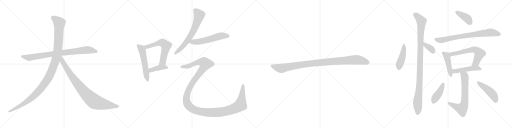
t = 0.00 s
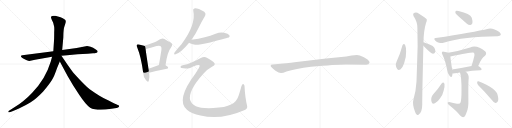
t = 3.39 s
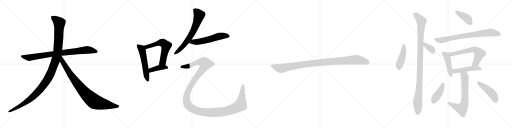
t = 6.79 s
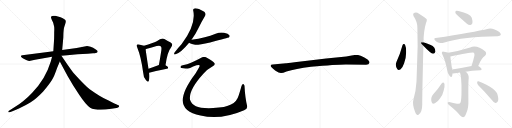
t = 10.18 s
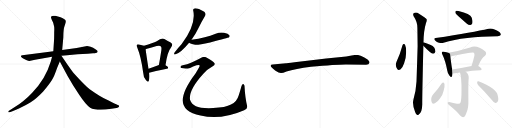
t = 13.57 s
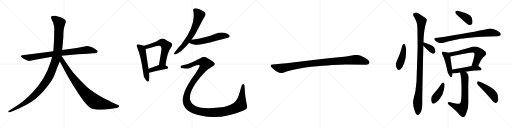
t = 16.96 s

The animated SVG that drew these frames (rendered in a browser with its animation timeline set to each time). Animation: 21 CSS @keyframes rules; one cycle of 16.96 s.

<svg version="1.1" viewBox="0 0 4096 1024" xmlns="http://www.w3.org/2000/svg">
  <g stroke="lightgray" stroke-dasharray="1,1" stroke-width="1" transform="scale(4, 4)">
    <line x1="0" y1="0" x2="256" y2="256"></line>
    <line x1="256" y1="0" x2="0" y2="256"></line>
    <line x1="128" y1="0" x2="128" y2="256"></line>
    <line x1="0" y1="128" x2="256" y2="128"></line>
    <line x1="256" y1="0" x2="512" y2="256"></line>
    <line x1="512" y1="0" x2="256" y2="256"></line>
    <line x1="384" y1="0" x2="384" y2="256"></line>
    <line x1="256" y1="128" x2="512" y2="128"></line>
    <line x1="512" y1="0" x2="768" y2="256"></line>
    <line x1="768" y1="0" x2="512" y2="256"></line>
    <line x1="640" y1="0" x2="640" y2="256"></line>
    <line x1="512" y1="128" x2="768" y2="128"></line>
    <line x1="768" y1="0" x2="1024" y2="256"></line>
    <line x1="1024" y1="0" x2="768" y2="256"></line>
    <line x1="896" y1="0" x2="896" y2="256"></line>
    <line x1="768" y1="128" x2="1024" y2="128"></line>
  </g>
<g transform="scale(1, -1) translate(0, -850)">
   <style type="text/css">
    @keyframes keyframes0 {
      from {
       stroke: black;
       stroke-dashoffset: 858;
       stroke-width: 128;
       }
       74% {
       animation-timing-function: step-end;
       stroke: black;
       stroke-dashoffset: 0;
       stroke-width: 128;
       }
       to {
       stroke: black;
       stroke-width: 1024;
       }
       }
       #make-me-a-hanzi-animation-0 {
         animation: keyframes0 0.948242s both;
         animation-delay: 0.000000s;
         animation-timing-function: linear;
       }
    @keyframes keyframes1 {
      from {
       stroke: black;
       stroke-dashoffset: 1197;
       stroke-width: 128;
       }
       80% {
       animation-timing-function: step-end;
       stroke: black;
       stroke-dashoffset: 0;
       stroke-width: 128;
       }
       to {
       stroke: black;
       stroke-width: 1024;
       }
       }
       #make-me-a-hanzi-animation-1 {
         animation: keyframes1 1.224121s both;
         animation-delay: 0.948242s;
         animation-timing-function: linear;
       }
    @keyframes keyframes2 {
      from {
       stroke: black;
       stroke-dashoffset: 899;
       stroke-width: 128;
       }
       75% {
       animation-timing-function: step-end;
       stroke: black;
       stroke-dashoffset: 0;
       stroke-width: 128;
       }
       to {
       stroke: black;
       stroke-width: 1024;
       }
       }
       #make-me-a-hanzi-animation-2 {
         animation: keyframes2 0.981608s both;
         animation-delay: 2.172363s;
         animation-timing-function: linear;
       }
    @keyframes keyframes3 {
      from {
       stroke: black;
       stroke-dashoffset: 549;
       stroke-width: 128;
       }
       64% {
       animation-timing-function: step-end;
       stroke: black;
       stroke-dashoffset: 0;
       stroke-width: 128;
       }
       to {
       stroke: black;
       stroke-width: 1024;
       }
       }
       #make-me-a-hanzi-animation-3 {
         animation: keyframes3 0.696777s both;
         animation-delay: 3.153971s;
         animation-timing-function: linear;
       }
    @keyframes keyframes4 {
      from {
       stroke: black;
       stroke-dashoffset: 601;
       stroke-width: 128;
       }
       66% {
       animation-timing-function: step-end;
       stroke: black;
       stroke-dashoffset: 0;
       stroke-width: 128;
       }
       to {
       stroke: black;
       stroke-width: 1024;
       }
       }
       #make-me-a-hanzi-animation-4 {
         animation: keyframes4 0.739095s both;
         animation-delay: 3.850748s;
         animation-timing-function: linear;
       }
    @keyframes keyframes5 {
      from {
       stroke: black;
       stroke-dashoffset: 407;
       stroke-width: 128;
       }
       57% {
       animation-timing-function: step-end;
       stroke: black;
       stroke-dashoffset: 0;
       stroke-width: 128;
       }
       to {
       stroke: black;
       stroke-width: 1024;
       }
       }
       #make-me-a-hanzi-animation-5 {
         animation: keyframes5 0.581217s both;
         animation-delay: 4.589843s;
         animation-timing-function: linear;
       }
    @keyframes keyframes6 {
      from {
       stroke: black;
       stroke-dashoffset: 671;
       stroke-width: 128;
       }
       69% {
       animation-timing-function: step-end;
       stroke: black;
       stroke-dashoffset: 0;
       stroke-width: 128;
       }
       to {
       stroke: black;
       stroke-width: 1024;
       }
       }
       #make-me-a-hanzi-animation-6 {
         animation: keyframes6 0.796061s both;
         animation-delay: 5.171060s;
         animation-timing-function: linear;
       }
    @keyframes keyframes7 {
      from {
       stroke: black;
       stroke-dashoffset: 570;
       stroke-width: 128;
       }
       65% {
       animation-timing-function: step-end;
       stroke: black;
       stroke-dashoffset: 0;
       stroke-width: 128;
       }
       to {
       stroke: black;
       stroke-width: 1024;
       }
       }
       #make-me-a-hanzi-animation-7 {
         animation: keyframes7 0.713867s both;
         animation-delay: 5.967121s;
         animation-timing-function: linear;
       }
    @keyframes keyframes8 {
      from {
       stroke: black;
       stroke-dashoffset: 1443;
       stroke-width: 128;
       }
       82% {
       animation-timing-function: step-end;
       stroke: black;
       stroke-dashoffset: 0;
       stroke-width: 128;
       }
       to {
       stroke: black;
       stroke-width: 1024;
       }
       }
       #make-me-a-hanzi-animation-8 {
         animation: keyframes8 1.424316s both;
         animation-delay: 6.680988s;
         animation-timing-function: linear;
       }
    @keyframes keyframes9 {
      from {
       stroke: black;
       stroke-dashoffset: 1030;
       stroke-width: 128;
       }
       77% {
       animation-timing-function: step-end;
       stroke: black;
       stroke-dashoffset: 0;
       stroke-width: 128;
       }
       to {
       stroke: black;
       stroke-width: 1024;
       }
       }
       #make-me-a-hanzi-animation-9 {
         animation: keyframes9 1.088216s both;
         animation-delay: 8.105304s;
         animation-timing-function: linear;
       }
    @keyframes keyframes10 {
      from {
       stroke: black;
       stroke-dashoffset: 443;
       stroke-width: 128;
       }
       59% {
       animation-timing-function: step-end;
       stroke: black;
       stroke-dashoffset: 0;
       stroke-width: 128;
       }
       to {
       stroke: black;
       stroke-width: 1024;
       }
       }
       #make-me-a-hanzi-animation-10 {
         animation: keyframes10 0.610514s both;
         animation-delay: 9.193520s;
         animation-timing-function: linear;
       }
    @keyframes keyframes11 {
      from {
       stroke: black;
       stroke-dashoffset: 360;
       stroke-width: 128;
       }
       54% {
       animation-timing-function: step-end;
       stroke: black;
       stroke-dashoffset: 0;
       stroke-width: 128;
       }
       to {
       stroke: black;
       stroke-width: 1024;
       }
       }
       #make-me-a-hanzi-animation-11 {
         animation: keyframes11 0.542969s both;
         animation-delay: 9.804034s;
         animation-timing-function: linear;
       }
    @keyframes keyframes12 {
      from {
       stroke: black;
       stroke-dashoffset: 1067;
       stroke-width: 128;
       }
       78% {
       animation-timing-function: step-end;
       stroke: black;
       stroke-dashoffset: 0;
       stroke-width: 128;
       }
       to {
       stroke: black;
       stroke-width: 1024;
       }
       }
       #make-me-a-hanzi-animation-12 {
         animation: keyframes12 1.118327s both;
         animation-delay: 10.347003s;
         animation-timing-function: linear;
       }
    @keyframes keyframes13 {
      from {
       stroke: black;
       stroke-dashoffset: 398;
       stroke-width: 128;
       }
       56% {
       animation-timing-function: step-end;
       stroke: black;
       stroke-dashoffset: 0;
       stroke-width: 128;
       }
       to {
       stroke: black;
       stroke-width: 1024;
       }
       }
       #make-me-a-hanzi-animation-13 {
         animation: keyframes13 0.573893s both;
         animation-delay: 11.465330s;
         animation-timing-function: linear;
       }
    @keyframes keyframes14 {
      from {
       stroke: black;
       stroke-dashoffset: 774;
       stroke-width: 128;
       }
       72% {
       animation-timing-function: step-end;
       stroke: black;
       stroke-dashoffset: 0;
       stroke-width: 128;
       }
       to {
       stroke: black;
       stroke-width: 1024;
       }
       }
       #make-me-a-hanzi-animation-14 {
         animation: keyframes14 0.879883s both;
         animation-delay: 12.039223s;
         animation-timing-function: linear;
       }
    @keyframes keyframes15 {
      from {
       stroke: black;
       stroke-dashoffset: 454;
       stroke-width: 128;
       }
       60% {
       animation-timing-function: step-end;
       stroke: black;
       stroke-dashoffset: 0;
       stroke-width: 128;
       }
       to {
       stroke: black;
       stroke-width: 1024;
       }
       }
       #make-me-a-hanzi-animation-15 {
         animation: keyframes15 0.619466s both;
         animation-delay: 12.919106s;
         animation-timing-function: linear;
       }
    @keyframes keyframes16 {
      from {
       stroke: black;
       stroke-dashoffset: 632;
       stroke-width: 128;
       }
       67% {
       animation-timing-function: step-end;
       stroke: black;
       stroke-dashoffset: 0;
       stroke-width: 128;
       }
       to {
       stroke: black;
       stroke-width: 1024;
       }
       }
       #make-me-a-hanzi-animation-16 {
         animation: keyframes16 0.764323s both;
         animation-delay: 13.538572s;
         animation-timing-function: linear;
       }
    @keyframes keyframes17 {
      from {
       stroke: black;
       stroke-dashoffset: 483;
       stroke-width: 128;
       }
       61% {
       animation-timing-function: step-end;
       stroke: black;
       stroke-dashoffset: 0;
       stroke-width: 128;
       }
       to {
       stroke: black;
       stroke-width: 1024;
       }
       }
       #make-me-a-hanzi-animation-17 {
         animation: keyframes17 0.643066s both;
         animation-delay: 14.302895s;
         animation-timing-function: linear;
       }
    @keyframes keyframes18 {
      from {
       stroke: black;
       stroke-dashoffset: 678;
       stroke-width: 128;
       }
       69% {
       animation-timing-function: step-end;
       stroke: black;
       stroke-dashoffset: 0;
       stroke-width: 128;
       }
       to {
       stroke: black;
       stroke-width: 1024;
       }
       }
       #make-me-a-hanzi-animation-18 {
         animation: keyframes18 0.801758s both;
         animation-delay: 14.945961s;
         animation-timing-function: linear;
       }
    @keyframes keyframes19 {
      from {
       stroke: black;
       stroke-dashoffset: 417;
       stroke-width: 128;
       }
       58% {
       animation-timing-function: step-end;
       stroke: black;
       stroke-dashoffset: 0;
       stroke-width: 128;
       }
       to {
       stroke: black;
       stroke-width: 1024;
       }
       }
       #make-me-a-hanzi-animation-19 {
         animation: keyframes19 0.589355s both;
         animation-delay: 15.747719s;
         animation-timing-function: linear;
       }
    @keyframes keyframes20 {
      from {
       stroke: black;
       stroke-dashoffset: 463;
       stroke-width: 128;
       }
       60% {
       animation-timing-function: step-end;
       stroke: black;
       stroke-dashoffset: 0;
       stroke-width: 128;
       }
       to {
       stroke: black;
       stroke-width: 1024;
       }
       }
       #make-me-a-hanzi-animation-20 {
         animation: keyframes20 0.626790s both;
         animation-delay: 16.337074s;
         animation-timing-function: linear;
       }
</style>
<path d="M 365.5 432.0 L 178.5 408.0 Q 169.5 407.0 167.5 402.0 Q 163.5 389.0 209.5 370.0 Q 228.5 362.0 234.5 362.0 L 280.5 372.0 L 416.5 396.0 L 491.5 404.0 L 537.5 408.0 Q 578.5 413.0 621.5 416.0 L 701.5 421.0 L 744.5 425.0 Q 756.5 425.0 773.5 429.0 Q 780.5 432.0 781.5 439.0 Q 782.5 445.0 763.5 457.0 Q 745.5 469.0 724.5 476.0 Q 703.5 482.0 696.5 482.0 L 613.5 466.0 L 497.5 451.0 L 426.5 441.0 L 365.5 432.0 Z" fill="lightgray"></path> 
<path d="M 416.5 396.0 L 405.5 356.0 Q 362.5 214.0 257.5 109.0 Q 225.5 76.0 200.5 54.0 Q 165.5 25.0 152.5 16.0 L 68.5 -38.0 Q 65.5 -39.0 66.5 -45.0 Q 67.5 -50.0 73.5 -48.0 L 83.5 -45.0 Q 100.5 -42.0 151.5 -18.0 Q 203.5 6.0 245.5 32.0 Q 287.5 57.0 345.5 118.0 Q 410.5 194.0 428.5 234.0 Q 436.5 249.0 457.5 308.0 L 478.5 359.0 L 497.5 451.0 L 506.5 550.0 L 507.5 587.0 Q 509.5 616.0 511.5 625.0 Q 513.5 633.0 520.5 654.0 Q 528.5 674.0 526.5 683.0 Q 524.5 698.0 484.5 713.0 L 442.5 724.0 Q 422.5 726.0 416.5 723.0 Q 401.5 717.0 412.5 696.0 L 425.5 668.0 L 432.5 640.0 Q 435.5 632.0 433.5 590.0 Q 433.5 544.0 432.5 532.0 L 426.5 441.0 L 416.5 396.0 Z" fill="lightgray"></path> 
<path d="M 478.5 359.0 L 539.5 245.0 L 585.5 167.0 L 633.5 92.0 Q 689.5 8.0 721.5 -11.0 Q 769.5 -38.0 891.5 -20.0 L 932.5 -14.0 Q 939.5 -13.0 947.5 -8.0 Q 958.5 1.0 948.5 8.0 Q 945.5 10.0 929.5 16.0 Q 913.5 22.0 872.5 44.0 Q 826.5 66.0 795.5 85.0 Q 765.5 103.0 717.5 137.0 Q 680.5 165.0 588.5 267.0 Q 583.5 271.0 540.5 332.0 L 491.5 404.0 C 474.5 429.0 448.5 415.0 478.5 359.0 Z" fill="lightgray"></path> 
<path d="M 1152.0 483.5 Q 1140.0 489.5 1112.0 494.5 Q 1099.0 498.5 1096.0 492.5 Q 1089.0 486.5 1098.0 470.5 Q 1129.0 394.5 1145.0 271.5 Q 1146.0 234.5 1167.0 209.5 Q 1185.0 187.5 1190.0 202.5 Q 1199.0 226.5 1193.0 268.5 L 1188.0 300.5 Q 1169.0 421.5 1165.0 455.5 C 1162.0 479.5 1162.0 479.5 1152.0 483.5 Z" fill="lightgray"></path> 
<path d="M 1324.0 328.5 Q 1339.0 436.5 1367.0 468.5 Q 1389.0 496.5 1365.0 509.5 Q 1344.0 519.5 1315.0 537.5 Q 1294.0 549.5 1254.0 520.5 Q 1224.0 505.5 1152.0 483.5 C 1123.0 474.5 1137.0 445.5 1165.0 455.5 Q 1165.0 456.5 1169.0 457.5 Q 1215.0 470.5 1253.0 481.5 Q 1280.0 488.5 1287.0 478.5 Q 1296.0 471.5 1288.0 429.5 Q 1281.0 383.5 1271.0 329.5 C 1266.0 299.5 1320.0 298.5 1324.0 328.5 Z" fill="lightgray"></path> 
<path d="M 1193.0 268.5 Q 1232.0 281.5 1335.0 300.5 Q 1345.0 301.5 1345.0 310.5 Q 1345.0 317.5 1324.0 328.5 C 1301.0 341.5 1299.0 340.5 1271.0 329.5 Q 1225.0 311.5 1188.0 300.5 C 1159.0 291.5 1164.0 259.5 1193.0 268.5 Z" fill="lightgray"></path> 
<path d="M 1532.0 531.5 Q 1563.0 574.5 1585.0 620.5 Q 1613.0 678.5 1641.0 724.5 Q 1651.0 740.5 1634.0 755.5 Q 1577.0 788.5 1555.0 782.5 Q 1542.0 779.5 1546.0 763.5 Q 1570.0 652.5 1452.0 496.5 Q 1425.0 469.5 1395.0 427.5 Q 1388.0 409.5 1404.0 415.5 Q 1446.0 427.5 1513.0 508.5 L 1532.0 531.5 Z" fill="lightgray"></path> 
<path d="M 1513.0 508.5 Q 1522.0 499.5 1561.0 491.5 Q 1585.0 488.5 1681.0 509.5 Q 1828.0 548.5 1831.0 549.5 Q 1841.0 558.5 1835.0 568.5 Q 1826.0 581.5 1793.0 588.5 Q 1759.0 594.5 1725.0 579.5 Q 1683.0 563.5 1638.0 551.5 Q 1589.0 539.5 1532.0 531.5 C 1502.0 527.5 1488.0 524.5 1513.0 508.5 Z" fill="lightgray"></path> 
<path d="M 1462.0 327.5 Q 1446.0 324.5 1444.0 316.5 Q 1443.0 309.5 1451.0 305.5 Q 1488.0 298.5 1521.0 306.5 Q 1543.0 319.5 1572.0 327.5 Q 1596.0 333.5 1598.0 326.5 Q 1601.0 320.5 1564.0 262.5 Q 1405.0 52.5 1494.0 -26.5 Q 1495.0 -26.5 1498.0 -29.5 Q 1532.0 -57.5 1604.0 -73.5 Q 1767.0 -112.5 1953.0 -31.5 Q 1983.0 -19.5 1977.0 2.5 Q 1961.0 65.5 1956.0 163.5 Q 1952.0 178.5 1945.0 178.5 Q 1939.0 179.5 1932.0 162.5 Q 1922.0 126.5 1910.0 87.5 Q 1894.0 32.5 1848.0 13.5 Q 1805.0 -10.5 1705.0 -14.5 Q 1605.0 -18.5 1567.0 -0.5 Q 1533.0 15.5 1521.0 49.5 Q 1505.0 124.5 1625.0 257.5 Q 1662.0 300.5 1699.0 318.5 Q 1724.0 331.5 1716.0 344.5 Q 1709.0 360.5 1655.0 388.5 Q 1634.0 401.5 1606.0 386.5 Q 1530.0 343.5 1462.0 327.5 Z" fill="lightgray"></path> 
<path d="M 2767.0 335.0 L 2929.0 332.0 Q 2952.0 332.0 2956.0 349.0 Q 2956.0 354.0 2955.0 356.0 Q 2948.0 373.0 2911.0 392.0 Q 2874.0 411.0 2855.0 411.0 Q 2835.0 411.0 2813.0 406.0 Q 2791.0 401.0 2770.0 399.0 L 2609.0 382.0 L 2356.0 353.0 Q 2292.0 345.0 2288.0 344.0 L 2181.0 335.0 Q 2167.0 334.0 2166.0 328.0 Q 2164.0 321.0 2170.0 314.0 Q 2175.0 307.0 2201.0 286.0 Q 2234.0 265.0 2249.0 266.0 Q 2263.0 266.0 2292.0 278.0 Q 2362.0 302.0 2488.0 317.0 Q 2687.0 335.0 2767.0 335.0 Z" fill="lightgray"></path> 
<path d="M 3220.0 488.5 Q 3202.0 421.5 3173.0 358.5 Q 3158.0 325.5 3178.0 298.5 Q 3187.0 282.5 3205.0 296.5 Q 3223.0 312.5 3233.0 343.5 Q 3251.0 395.5 3249.0 438.5 Q 3250.0 469.5 3241.0 490.5 Q 3237.0 497.5 3230.0 498.5 Q 3223.0 497.5 3220.0 488.5 Z" fill="lightgray"></path> 
<path d="M 3387.0 484.5 Q 3447.0 421.5 3464.0 420.5 Q 3477.0 419.5 3483.0 436.5 Q 3484.0 448.5 3475.0 467.5 Q 3465.0 483.5 3441.0 491.5 Q 3405.0 507.5 3389.0 511.5 Q 3388.0 512.5 3387.0 511.5 C 3357.0 515.5 3366.0 506.5 3387.0 484.5 Z" fill="lightgray"></path> 
<path d="M 3387.0 511.5 Q 3387.0 512.5 3388.0 512.5 Q 3389.0 603.5 3408.0 666.5 Q 3417.0 682.5 3414.0 695.5 Q 3407.0 705.5 3352.0 740.5 Q 3328.0 758.5 3307.0 742.5 Q 3303.0 738.5 3308.0 721.5 Q 3339.0 675.5 3339.0 628.5 Q 3340.0 559.5 3341.0 482.5 Q 3337.0 346.5 3332.0 198.5 Q 3328.0 125.5 3308.0 56.5 Q 3296.0 17.5 3321.0 -45.5 Q 3328.0 -64.5 3336.0 -67.5 Q 3342.0 -74.5 3350.0 -65.5 Q 3377.0 -49.5 3378.0 16.5 Q 3377.0 62.5 3387.0 484.5 L 3387.0 511.5 Z" fill="lightgray"></path> 
<path d="M 3674.0 714.5 Q 3702.0 690.5 3733.0 661.5 Q 3748.0 648.5 3763.0 649.5 Q 3773.0 650.5 3779.0 663.5 Q 3783.0 679.5 3774.0 708.5 Q 3762.0 741.5 3668.0 762.5 Q 3652.0 765.5 3646.0 762.5 Q 3642.0 758.5 3643.0 745.5 Q 3647.0 735.5 3674.0 714.5 Z" fill="lightgray"></path> 
<path d="M 3485.0 545.5 Q 3466.0 542.5 3481.0 526.5 Q 3494.0 513.5 3512.0 508.5 Q 3533.0 504.5 3548.0 508.5 Q 3714.0 560.5 3980.0 560.5 L 3982.0 560.5 Q 4001.0 560.5 4006.0 569.5 Q 4010.0 579.5 3995.0 593.5 Q 3944.0 629.5 3907.0 620.5 Q 3793.0 593.5 3485.0 545.5 Z" fill="lightgray"></path> 
<path d="M 3586.0 427.5 Q 3576.0 431.5 3551.0 435.5 Q 3541.0 439.5 3537.0 434.5 Q 3531.0 428.5 3539.0 413.5 Q 3563.0 364.5 3578.0 285.5 Q 3581.0 261.5 3595.0 246.5 Q 3611.0 225.5 3616.0 240.5 Q 3619.0 249.5 3620.0 262.5 L 3617.0 293.5 Q 3605.0 374.5 3603.0 398.5 C 3601.0 422.5 3601.0 422.5 3586.0 427.5 Z" fill="lightgray"></path> 
<path d="M 3826.0 322.5 Q 3851.0 385.5 3880.0 403.5 Q 3896.0 419.5 3883.0 437.5 Q 3813.0 494.5 3761.0 469.5 Q 3677.0 442.5 3586.0 427.5 C 3556.0 422.5 3574.0 392.5 3603.0 398.5 Q 3781.0 434.5 3790.0 428.5 L 3791.0 427.5 Q 3798.0 420.5 3795.0 403.5 Q 3785.0 358.5 3772.0 321.5 C 3762.0 293.5 3815.0 294.5 3826.0 322.5 Z" fill="lightgray"></path> 
<path d="M 3725.0 276.5 Q 3771.0 283.5 3842.0 287.5 Q 3852.0 288.5 3853.0 296.5 Q 3854.0 303.5 3826.0 322.5 C 3815.0 330.5 3801.0 327.5 3772.0 321.5 Q 3684.0 303.5 3617.0 293.5 C 3587.0 289.5 3590.0 263.5 3620.0 262.5 Q 3627.0 261.5 3638.0 263.5 Q 3656.0 267.5 3680.0 270.5 L 3725.0 276.5 Z" fill="lightgray"></path> 
<path d="M 3680.0 270.5 Q 3693.0 233.5 3692.0 124.5 Q 3692.0 48.5 3684.0 29.5 Q 3681.0 16.5 3656.0 20.5 Q 3626.0 27.5 3594.0 34.5 Q 3582.0 34.5 3581.0 28.5 Q 3580.0 21.5 3590.0 12.5 Q 3659.0 -42.5 3681.0 -74.5 Q 3697.0 -89.5 3709.0 -86.5 Q 3721.0 -82.5 3733.0 -47.5 Q 3749.0 -13.5 3747.0 49.5 Q 3746.0 163.5 3748.0 203.5 Q 3755.0 245.5 3737.0 266.5 Q 3731.0 272.5 3725.0 276.5 C 3702.0 295.5 3672.0 299.5 3680.0 270.5 Z" fill="lightgray"></path> 
<path d="M 3533.0 182.5 Q 3503.0 136.5 3466.0 95.5 Q 3442.0 68.5 3453.0 33.5 Q 3457.0 14.5 3479.0 23.5 Q 3503.0 35.5 3521.0 63.5 Q 3543.0 94.5 3549.0 124.5 Q 3559.0 154.5 3556.0 178.5 Q 3552.0 188.5 3547.0 189.5 Q 3538.0 189.5 3533.0 182.5 Z" fill="lightgray"></path> 
<path d="M 3826.0 168.5 Q 3875.0 120.5 3933.0 51.5 Q 3948.0 30.5 3963.0 25.5 Q 3970.0 24.5 3979.0 34.5 Q 3992.0 46.5 3981.0 90.5 Q 3971.0 141.5 3828.0 199.5 Q 3819.0 203.5 3817.0 192.5 Q 3816.0 179.5 3826.0 168.5 Z" fill="lightgray"></path> 
      <clipPath id="make-me-a-hanzi-clip-0">
      <path d="M 365.5 432.0 L 178.5 408.0 Q 169.5 407.0 167.5 402.0 Q 163.5 389.0 209.5 370.0 Q 228.5 362.0 234.5 362.0 L 280.5 372.0 L 416.5 396.0 L 491.5 404.0 L 537.5 408.0 Q 578.5 413.0 621.5 416.0 L 701.5 421.0 L 744.5 425.0 Q 756.5 425.0 773.5 429.0 Q 780.5 432.0 781.5 439.0 Q 782.5 445.0 763.5 457.0 Q 745.5 469.0 724.5 476.0 Q 703.5 482.0 696.5 482.0 L 613.5 466.0 L 497.5 451.0 L 426.5 441.0 L 365.5 432.0 Z" fill="lightgray"></path>
      </clipPath>
      <path clip-path="url(#make-me-a-hanzi-clip-0)" d="M 175.5 400.0 L 235.5 389.0 L 493.5 428.0 L 697.5 451.0 L 771.5 439.0 " fill="none" id="make-me-a-hanzi-animation-0" stroke-dasharray="730 1460" stroke-linecap="round"></path>

      <clipPath id="make-me-a-hanzi-clip-1">
      <path d="M 416.5 396.0 L 405.5 356.0 Q 362.5 214.0 257.5 109.0 Q 225.5 76.0 200.5 54.0 Q 165.5 25.0 152.5 16.0 L 68.5 -38.0 Q 65.5 -39.0 66.5 -45.0 Q 67.5 -50.0 73.5 -48.0 L 83.5 -45.0 Q 100.5 -42.0 151.5 -18.0 Q 203.5 6.0 245.5 32.0 Q 287.5 57.0 345.5 118.0 Q 410.5 194.0 428.5 234.0 Q 436.5 249.0 457.5 308.0 L 478.5 359.0 L 497.5 451.0 L 506.5 550.0 L 507.5 587.0 Q 509.5 616.0 511.5 625.0 Q 513.5 633.0 520.5 654.0 Q 528.5 674.0 526.5 683.0 Q 524.5 698.0 484.5 713.0 L 442.5 724.0 Q 422.5 726.0 416.5 723.0 Q 401.5 717.0 412.5 696.0 L 425.5 668.0 L 432.5 640.0 Q 435.5 632.0 433.5 590.0 Q 433.5 544.0 432.5 532.0 L 426.5 441.0 L 416.5 396.0 Z" fill="lightgray"></path>
      </clipPath>
      <path clip-path="url(#make-me-a-hanzi-clip-1)" d="M 423.5 708.0 L 474.5 667.0 L 470.5 557.0 L 462.5 450.0 L 450.5 389.0 L 400.5 252.0 L 354.5 176.0 L 264.5 77.0 L 179.5 14.0 L 71.5 -43.0 " fill="none" id="make-me-a-hanzi-animation-1" stroke-dasharray="1069 2138" stroke-linecap="round"></path>

      <clipPath id="make-me-a-hanzi-clip-2">
      <path d="M 478.5 359.0 L 539.5 245.0 L 585.5 167.0 L 633.5 92.0 Q 689.5 8.0 721.5 -11.0 Q 769.5 -38.0 891.5 -20.0 L 932.5 -14.0 Q 939.5 -13.0 947.5 -8.0 Q 958.5 1.0 948.5 8.0 Q 945.5 10.0 929.5 16.0 Q 913.5 22.0 872.5 44.0 Q 826.5 66.0 795.5 85.0 Q 765.5 103.0 717.5 137.0 Q 680.5 165.0 588.5 267.0 Q 583.5 271.0 540.5 332.0 L 491.5 404.0 C 474.5 429.0 448.5 415.0 478.5 359.0 Z" fill="lightgray"></path>
      </clipPath>
      <path clip-path="url(#make-me-a-hanzi-clip-2)" d="M 490.5 395.0 L 497.5 361.0 L 583.5 227.0 L 656.5 133.0 L 726.5 61.0 L 762.5 36.0 L 804.5 22.0 L 944.5 0.0 " fill="none" id="make-me-a-hanzi-animation-2" stroke-dasharray="771 1542" stroke-linecap="round"></path>

      <clipPath id="make-me-a-hanzi-clip-3">
      <path d="M 1152.0 483.5 Q 1140.0 489.5 1112.0 494.5 Q 1099.0 498.5 1096.0 492.5 Q 1089.0 486.5 1098.0 470.5 Q 1129.0 394.5 1145.0 271.5 Q 1146.0 234.5 1167.0 209.5 Q 1185.0 187.5 1190.0 202.5 Q 1199.0 226.5 1193.0 268.5 L 1188.0 300.5 Q 1169.0 421.5 1165.0 455.5 C 1162.0 479.5 1162.0 479.5 1152.0 483.5 Z" fill="lightgray"></path>
      </clipPath>
      <path clip-path="url(#make-me-a-hanzi-clip-3)" d="M 1105.0 484.5 L 1131.0 461.5 L 1137.0 448.5 L 1179.0 208.5 " fill="none" id="make-me-a-hanzi-animation-3" stroke-dasharray="421 842" stroke-linecap="round"></path>

      <clipPath id="make-me-a-hanzi-clip-4">
      <path d="M 1324.0 328.5 Q 1339.0 436.5 1367.0 468.5 Q 1389.0 496.5 1365.0 509.5 Q 1344.0 519.5 1315.0 537.5 Q 1294.0 549.5 1254.0 520.5 Q 1224.0 505.5 1152.0 483.5 C 1123.0 474.5 1137.0 445.5 1165.0 455.5 Q 1165.0 456.5 1169.0 457.5 Q 1215.0 470.5 1253.0 481.5 Q 1280.0 488.5 1287.0 478.5 Q 1296.0 471.5 1288.0 429.5 Q 1281.0 383.5 1271.0 329.5 C 1266.0 299.5 1320.0 298.5 1324.0 328.5 Z" fill="lightgray"></path>
      </clipPath>
      <path clip-path="url(#make-me-a-hanzi-clip-4)" d="M 1164.0 463.5 L 1174.0 473.5 L 1203.0 484.5 L 1292.0 510.5 L 1329.0 483.5 L 1302.0 354.5 L 1278.0 336.5 " fill="none" id="make-me-a-hanzi-animation-4" stroke-dasharray="473 946" stroke-linecap="round"></path>

      <clipPath id="make-me-a-hanzi-clip-5">
      <path d="M 1193.0 268.5 Q 1232.0 281.5 1335.0 300.5 Q 1345.0 301.5 1345.0 310.5 Q 1345.0 317.5 1324.0 328.5 C 1301.0 341.5 1299.0 340.5 1271.0 329.5 Q 1225.0 311.5 1188.0 300.5 C 1159.0 291.5 1164.0 259.5 1193.0 268.5 Z" fill="lightgray"></path>
      </clipPath>
      <path clip-path="url(#make-me-a-hanzi-clip-5)" d="M 1196.0 274.5 L 1206.0 289.5 L 1277.0 310.5 L 1336.0 309.5 " fill="none" id="make-me-a-hanzi-animation-5" stroke-dasharray="279 558" stroke-linecap="round"></path>

      <clipPath id="make-me-a-hanzi-clip-6">
      <path d="M 1532.0 531.5 Q 1563.0 574.5 1585.0 620.5 Q 1613.0 678.5 1641.0 724.5 Q 1651.0 740.5 1634.0 755.5 Q 1577.0 788.5 1555.0 782.5 Q 1542.0 779.5 1546.0 763.5 Q 1570.0 652.5 1452.0 496.5 Q 1425.0 469.5 1395.0 427.5 Q 1388.0 409.5 1404.0 415.5 Q 1446.0 427.5 1513.0 508.5 L 1532.0 531.5 Z" fill="lightgray"></path>
      </clipPath>
      <path clip-path="url(#make-me-a-hanzi-clip-6)" d="M 1558.0 769.5 L 1593.0 728.5 L 1557.0 624.5 L 1540.0 587.5 L 1491.0 512.5 L 1406.0 426.5 " fill="none" id="make-me-a-hanzi-animation-6" stroke-dasharray="543 1086" stroke-linecap="round"></path>

      <clipPath id="make-me-a-hanzi-clip-7">
      <path d="M 1513.0 508.5 Q 1522.0 499.5 1561.0 491.5 Q 1585.0 488.5 1681.0 509.5 Q 1828.0 548.5 1831.0 549.5 Q 1841.0 558.5 1835.0 568.5 Q 1826.0 581.5 1793.0 588.5 Q 1759.0 594.5 1725.0 579.5 Q 1683.0 563.5 1638.0 551.5 Q 1589.0 539.5 1532.0 531.5 C 1502.0 527.5 1488.0 524.5 1513.0 508.5 Z" fill="lightgray"></path>
      </clipPath>
      <path clip-path="url(#make-me-a-hanzi-clip-7)" d="M 1520.0 512.5 L 1643.0 525.5 L 1773.0 562.5 L 1812.0 564.5 L 1827.0 558.5 " fill="none" id="make-me-a-hanzi-animation-7" stroke-dasharray="442 884" stroke-linecap="round"></path>

      <clipPath id="make-me-a-hanzi-clip-8">
      <path d="M 1462.0 327.5 Q 1446.0 324.5 1444.0 316.5 Q 1443.0 309.5 1451.0 305.5 Q 1488.0 298.5 1521.0 306.5 Q 1543.0 319.5 1572.0 327.5 Q 1596.0 333.5 1598.0 326.5 Q 1601.0 320.5 1564.0 262.5 Q 1405.0 52.5 1494.0 -26.5 Q 1495.0 -26.5 1498.0 -29.5 Q 1532.0 -57.5 1604.0 -73.5 Q 1767.0 -112.5 1953.0 -31.5 Q 1983.0 -19.5 1977.0 2.5 Q 1961.0 65.5 1956.0 163.5 Q 1952.0 178.5 1945.0 178.5 Q 1939.0 179.5 1932.0 162.5 Q 1922.0 126.5 1910.0 87.5 Q 1894.0 32.5 1848.0 13.5 Q 1805.0 -10.5 1705.0 -14.5 Q 1605.0 -18.5 1567.0 -0.5 Q 1533.0 15.5 1521.0 49.5 Q 1505.0 124.5 1625.0 257.5 Q 1662.0 300.5 1699.0 318.5 Q 1724.0 331.5 1716.0 344.5 Q 1709.0 360.5 1655.0 388.5 Q 1634.0 401.5 1606.0 386.5 Q 1530.0 343.5 1462.0 327.5 Z" fill="lightgray"></path>
      </clipPath>
      <path clip-path="url(#make-me-a-hanzi-clip-8)" d="M 1453.0 314.5 L 1511.0 322.5 L 1594.0 354.5 L 1628.0 353.5 L 1644.0 340.5 L 1622.0 298.5 L 1522.0 159.5 L 1493.0 78.5 L 1492.0 43.5 L 1507.0 6.5 L 1537.0 -19.5 L 1573.0 -34.5 L 1660.0 -49.5 L 1761.0 -47.5 L 1836.0 -32.5 L 1896.0 -8.5 L 1924.0 10.5 L 1945.0 171.5 " fill="none" id="make-me-a-hanzi-animation-8" stroke-dasharray="1315 2630" stroke-linecap="round"></path>

      <clipPath id="make-me-a-hanzi-clip-9">
      <path d="M 2767.0 335.0 L 2929.0 332.0 Q 2952.0 332.0 2956.0 349.0 Q 2956.0 354.0 2955.0 356.0 Q 2948.0 373.0 2911.0 392.0 Q 2874.0 411.0 2855.0 411.0 Q 2835.0 411.0 2813.0 406.0 Q 2791.0 401.0 2770.0 399.0 L 2609.0 382.0 L 2356.0 353.0 Q 2292.0 345.0 2288.0 344.0 L 2181.0 335.0 Q 2167.0 334.0 2166.0 328.0 Q 2164.0 321.0 2170.0 314.0 Q 2175.0 307.0 2201.0 286.0 Q 2234.0 265.0 2249.0 266.0 Q 2263.0 266.0 2292.0 278.0 Q 2362.0 302.0 2488.0 317.0 Q 2687.0 335.0 2767.0 335.0 Z" fill="lightgray"></path>
      </clipPath>
      <path clip-path="url(#make-me-a-hanzi-clip-9)" d="M 2176.0 323.0 L 2247.0 303.0 L 2462.0 340.0 L 2839.0 372.0 L 2888.0 367.0 L 2940.0 350.0 " fill="none" id="make-me-a-hanzi-animation-9" stroke-dasharray="902 1804" stroke-linecap="round"></path>

      <clipPath id="make-me-a-hanzi-clip-10">
      <path d="M 3220.0 488.5 Q 3202.0 421.5 3173.0 358.5 Q 3158.0 325.5 3178.0 298.5 Q 3187.0 282.5 3205.0 296.5 Q 3223.0 312.5 3233.0 343.5 Q 3251.0 395.5 3249.0 438.5 Q 3250.0 469.5 3241.0 490.5 Q 3237.0 497.5 3230.0 498.5 Q 3223.0 497.5 3220.0 488.5 Z" fill="lightgray"></path>
      </clipPath>
      <path clip-path="url(#make-me-a-hanzi-clip-10)" d="M 3231.0 487.5 L 3225.0 420.5 L 3192.0 305.5 " fill="none" id="make-me-a-hanzi-animation-10" stroke-dasharray="315 630" stroke-linecap="round"></path>

      <clipPath id="make-me-a-hanzi-clip-11">
      <path d="M 3387.0 484.5 Q 3447.0 421.5 3464.0 420.5 Q 3477.0 419.5 3483.0 436.5 Q 3484.0 448.5 3475.0 467.5 Q 3465.0 483.5 3441.0 491.5 Q 3405.0 507.5 3389.0 511.5 Q 3388.0 512.5 3387.0 511.5 C 3357.0 515.5 3366.0 506.5 3387.0 484.5 Z" fill="lightgray"></path>
      </clipPath>
      <path clip-path="url(#make-me-a-hanzi-clip-11)" d="M 3388.0 504.5 L 3447.0 461.5 L 3465.0 436.5 " fill="none" id="make-me-a-hanzi-animation-11" stroke-dasharray="232 464" stroke-linecap="round"></path>

      <clipPath id="make-me-a-hanzi-clip-12">
      <path d="M 3387.0 511.5 Q 3387.0 512.5 3388.0 512.5 Q 3389.0 603.5 3408.0 666.5 Q 3417.0 682.5 3414.0 695.5 Q 3407.0 705.5 3352.0 740.5 Q 3328.0 758.5 3307.0 742.5 Q 3303.0 738.5 3308.0 721.5 Q 3339.0 675.5 3339.0 628.5 Q 3340.0 559.5 3341.0 482.5 Q 3337.0 346.5 3332.0 198.5 Q 3328.0 125.5 3308.0 56.5 Q 3296.0 17.5 3321.0 -45.5 Q 3328.0 -64.5 3336.0 -67.5 Q 3342.0 -74.5 3350.0 -65.5 Q 3377.0 -49.5 3378.0 16.5 Q 3377.0 62.5 3387.0 484.5 L 3387.0 511.5 Z" fill="lightgray"></path>
      </clipPath>
      <path clip-path="url(#make-me-a-hanzi-clip-12)" d="M 3319.0 735.5 L 3371.0 680.5 L 3358.0 216.5 L 3341.0 39.5 L 3341.0 -53.5 " fill="none" id="make-me-a-hanzi-animation-12" stroke-dasharray="939 1878" stroke-linecap="round"></path>

      <clipPath id="make-me-a-hanzi-clip-13">
      <path d="M 3674.0 714.5 Q 3702.0 690.5 3733.0 661.5 Q 3748.0 648.5 3763.0 649.5 Q 3773.0 650.5 3779.0 663.5 Q 3783.0 679.5 3774.0 708.5 Q 3762.0 741.5 3668.0 762.5 Q 3652.0 765.5 3646.0 762.5 Q 3642.0 758.5 3643.0 745.5 Q 3647.0 735.5 3674.0 714.5 Z" fill="lightgray"></path>
      </clipPath>
      <path clip-path="url(#make-me-a-hanzi-clip-13)" d="M 3651.0 756.5 L 3731.0 707.5 L 3760.0 669.5 " fill="none" id="make-me-a-hanzi-animation-13" stroke-dasharray="270 540" stroke-linecap="round"></path>

      <clipPath id="make-me-a-hanzi-clip-14">
      <path d="M 3485.0 545.5 Q 3466.0 542.5 3481.0 526.5 Q 3494.0 513.5 3512.0 508.5 Q 3533.0 504.5 3548.0 508.5 Q 3714.0 560.5 3980.0 560.5 L 3982.0 560.5 Q 4001.0 560.5 4006.0 569.5 Q 4010.0 579.5 3995.0 593.5 Q 3944.0 629.5 3907.0 620.5 Q 3793.0 593.5 3485.0 545.5 Z" fill="lightgray"></path>
      </clipPath>
      <path clip-path="url(#make-me-a-hanzi-clip-14)" d="M 3484.0 535.5 L 3539.0 530.5 L 3681.0 559.5 L 3925.0 591.5 L 3995.0 574.5 " fill="none" id="make-me-a-hanzi-animation-14" stroke-dasharray="646 1292" stroke-linecap="round"></path>

      <clipPath id="make-me-a-hanzi-clip-15">
      <path d="M 3586.0 427.5 Q 3576.0 431.5 3551.0 435.5 Q 3541.0 439.5 3537.0 434.5 Q 3531.0 428.5 3539.0 413.5 Q 3563.0 364.5 3578.0 285.5 Q 3581.0 261.5 3595.0 246.5 Q 3611.0 225.5 3616.0 240.5 Q 3619.0 249.5 3620.0 262.5 L 3617.0 293.5 Q 3605.0 374.5 3603.0 398.5 C 3601.0 422.5 3601.0 422.5 3586.0 427.5 Z" fill="lightgray"></path>
      </clipPath>
      <path clip-path="url(#make-me-a-hanzi-clip-15)" d="M 3545.0 427.5 L 3567.0 409.5 L 3577.0 390.5 L 3606.0 245.5 " fill="none" id="make-me-a-hanzi-animation-15" stroke-dasharray="326 652" stroke-linecap="round"></path>

      <clipPath id="make-me-a-hanzi-clip-16">
      <path d="M 3826.0 322.5 Q 3851.0 385.5 3880.0 403.5 Q 3896.0 419.5 3883.0 437.5 Q 3813.0 494.5 3761.0 469.5 Q 3677.0 442.5 3586.0 427.5 C 3556.0 422.5 3574.0 392.5 3603.0 398.5 Q 3781.0 434.5 3790.0 428.5 L 3791.0 427.5 Q 3798.0 420.5 3795.0 403.5 Q 3785.0 358.5 3772.0 321.5 C 3762.0 293.5 3815.0 294.5 3826.0 322.5 Z" fill="lightgray"></path>
      </clipPath>
      <path clip-path="url(#make-me-a-hanzi-clip-16)" d="M 3594.0 425.5 L 3615.0 413.5 L 3785.0 453.5 L 3805.0 450.5 L 3837.0 420.5 L 3805.0 346.5 L 3779.0 326.5 " fill="none" id="make-me-a-hanzi-animation-16" stroke-dasharray="504 1008" stroke-linecap="round"></path>

      <clipPath id="make-me-a-hanzi-clip-17">
      <path d="M 3725.0 276.5 Q 3771.0 283.5 3842.0 287.5 Q 3852.0 288.5 3853.0 296.5 Q 3854.0 303.5 3826.0 322.5 C 3815.0 330.5 3801.0 327.5 3772.0 321.5 Q 3684.0 303.5 3617.0 293.5 C 3587.0 289.5 3590.0 263.5 3620.0 262.5 Q 3627.0 261.5 3638.0 263.5 Q 3656.0 267.5 3680.0 270.5 L 3725.0 276.5 Z" fill="lightgray"></path>
      </clipPath>
      <path clip-path="url(#make-me-a-hanzi-clip-17)" d="M 3624.0 270.5 L 3635.0 279.5 L 3750.0 299.5 L 3825.0 304.5 L 3844.0 296.5 " fill="none" id="make-me-a-hanzi-animation-17" stroke-dasharray="355 710" stroke-linecap="round"></path>

      <clipPath id="make-me-a-hanzi-clip-18">
      <path d="M 3680.0 270.5 Q 3693.0 233.5 3692.0 124.5 Q 3692.0 48.5 3684.0 29.5 Q 3681.0 16.5 3656.0 20.5 Q 3626.0 27.5 3594.0 34.5 Q 3582.0 34.5 3581.0 28.5 Q 3580.0 21.5 3590.0 12.5 Q 3659.0 -42.5 3681.0 -74.5 Q 3697.0 -89.5 3709.0 -86.5 Q 3721.0 -82.5 3733.0 -47.5 Q 3749.0 -13.5 3747.0 49.5 Q 3746.0 163.5 3748.0 203.5 Q 3755.0 245.5 3737.0 266.5 Q 3731.0 272.5 3725.0 276.5 C 3702.0 295.5 3672.0 299.5 3680.0 270.5 Z" fill="lightgray"></path>
      </clipPath>
      <path clip-path="url(#make-me-a-hanzi-clip-18)" d="M 3688.0 268.5 L 3718.0 238.5 L 3720.0 81.5 L 3713.0 11.5 L 3695.0 -20.5 L 3590.0 26.5 " fill="none" id="make-me-a-hanzi-animation-18" stroke-dasharray="550 1100" stroke-linecap="round"></path>

      <clipPath id="make-me-a-hanzi-clip-19">
      <path d="M 3533.0 182.5 Q 3503.0 136.5 3466.0 95.5 Q 3442.0 68.5 3453.0 33.5 Q 3457.0 14.5 3479.0 23.5 Q 3503.0 35.5 3521.0 63.5 Q 3543.0 94.5 3549.0 124.5 Q 3559.0 154.5 3556.0 178.5 Q 3552.0 188.5 3547.0 189.5 Q 3538.0 189.5 3533.0 182.5 Z" fill="lightgray"></path>
      </clipPath>
      <path clip-path="url(#make-me-a-hanzi-clip-19)" d="M 3544.0 177.5 L 3519.0 115.5 L 3469.0 35.5 " fill="none" id="make-me-a-hanzi-animation-19" stroke-dasharray="289 578" stroke-linecap="round"></path>

      <clipPath id="make-me-a-hanzi-clip-20">
      <path d="M 3826.0 168.5 Q 3875.0 120.5 3933.0 51.5 Q 3948.0 30.5 3963.0 25.5 Q 3970.0 24.5 3979.0 34.5 Q 3992.0 46.5 3981.0 90.5 Q 3971.0 141.5 3828.0 199.5 Q 3819.0 203.5 3817.0 192.5 Q 3816.0 179.5 3826.0 168.5 Z" fill="lightgray"></path>
      </clipPath>
      <path clip-path="url(#make-me-a-hanzi-clip-20)" d="M 3828.0 187.5 L 3939.0 97.5 L 3954.0 74.5 L 3964.0 39.5 " fill="none" id="make-me-a-hanzi-animation-20" stroke-dasharray="335 670" stroke-linecap="round"></path>

</g>
</svg>
